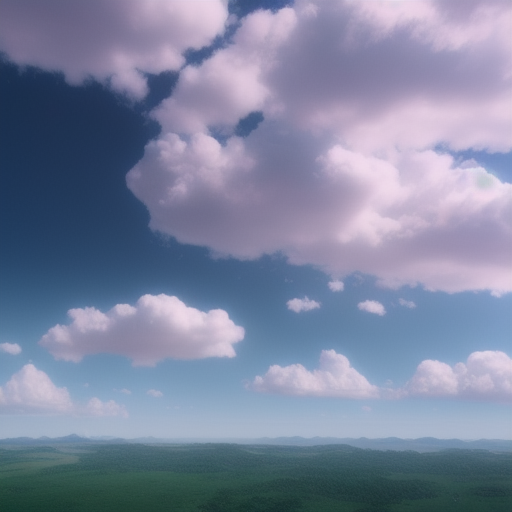
Generation parameters embedded in this image by AUTOMATIC1111 Stable Diffusion web UI or a fork of it (Forge, ...) (PNG 'parameters' text chunk):
Large banner blue skies and clouds, soft, unreal ungine, 8k, octane render, trending on art station
Steps: 40, Sampler: Euler a, CFG scale: 7, Seed: 177259293, Size: 512x512, Model hash: b8347bd3